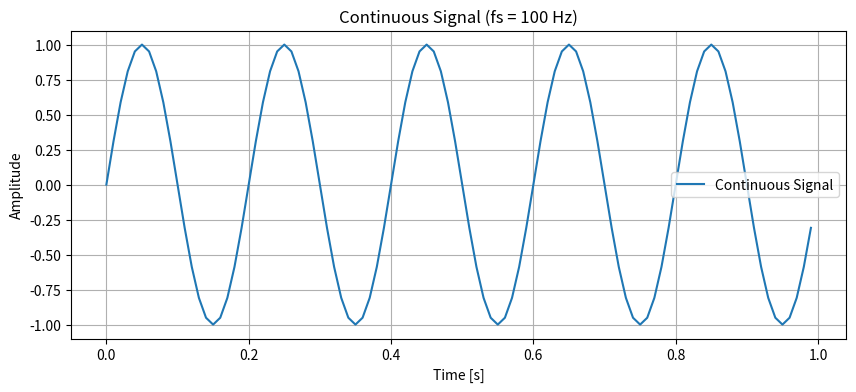
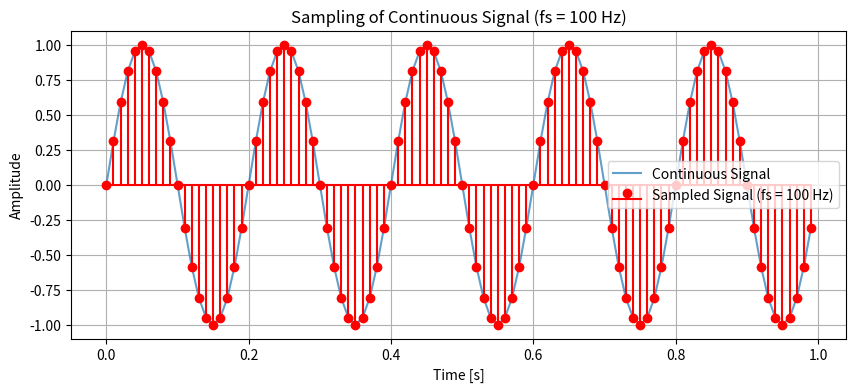
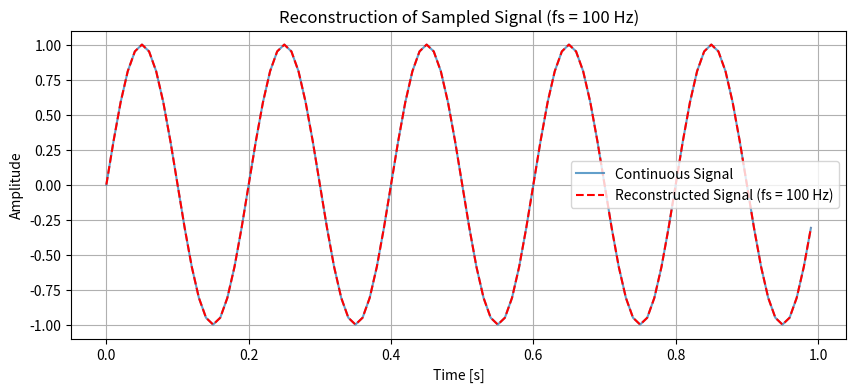

Reproduce these figures in Python, in order.
import numpy as np
import matplotlib.pyplot as plt
from scipy.signal import resample
fs = 100
t = np.arange(0, 1, 1/fs) 
f = 5
signal = np.sin(2 * np.pi * f * t)
plt.figure(figsize=(10, 4))
plt.plot(t, signal, label='Continuous Signal')
plt.title('Continuous Signal (fs = 100 Hz)')
plt.xlabel('Time [s]')
plt.ylabel('Amplitude')
plt.grid(True)
plt.legend()
plt.show()
t_sampled = np.arange(0, 1, 1/fs)
signal_sampled = np.sin(2 * np.pi * f * t_sampled)
plt.figure(figsize=(10, 4))
plt.plot(t, signal, label='Continuous Signal', alpha=0.7)
plt.stem(t_sampled, signal_sampled, linefmt='r-', markerfmt='ro', basefmt='r-', label='Sampled Signal (fs = 100 Hz)')
plt.title('Sampling of Continuous Signal (fs = 100 Hz)')
plt.xlabel('Time [s]')
plt.ylabel('Amplitude')
plt.grid(True)
plt.legend()
plt.show()
reconstructed_signal = resample(signal_sampled, len(t))
plt.figure(figsize=(10, 4))
plt.plot(t, signal, label='Continuous Signal', alpha=0.7)
plt.plot(t, reconstructed_signal, 'r--', label='Reconstructed Signal (fs = 100 Hz)')
plt.title('Reconstruction of Sampled Signal (fs = 100 Hz)')
plt.xlabel('Time [s]')
plt.ylabel('Amplitude')
plt.grid(True)
plt.legend()
plt.show()
